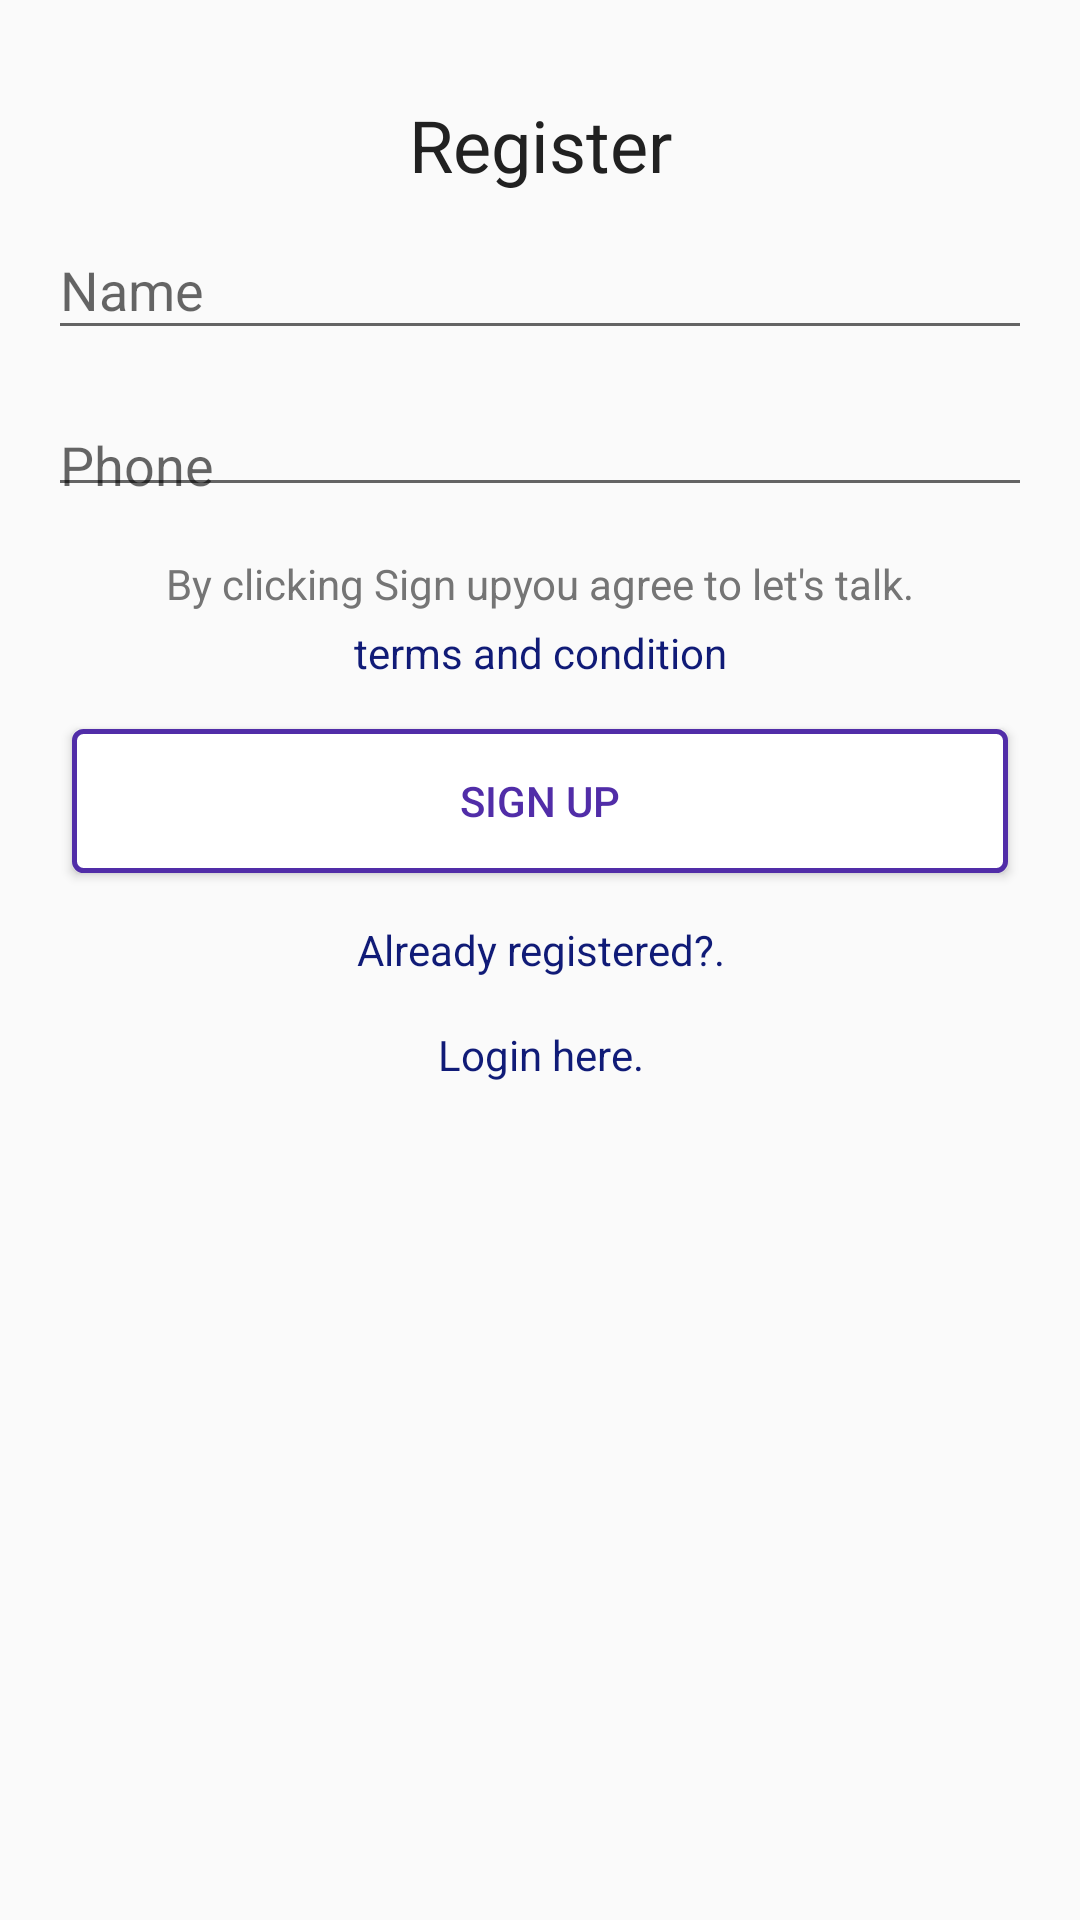

This screen was rendered from an Android layout file. Write that file and the resources it references.
<!-- AndroidManifest.xml: application theme AppTheme -->
<!-- res/layout/activity_register.xml -->
<?xml version="1.0" encoding="utf-8"?>

<LinearLayout
    android:focusable="true"
    android:focusableInTouchMode="true"
    xmlns:android="http://schemas.android.com/apk/res/android" android:gravity="left|right|center_horizontal|fill_horizontal|center|fill|start|end" android:orientation="vertical" android:paddingLeft="16dp" android:paddingTop="16dp" android:paddingRight="16dp" android:paddingBottom="16dp" android:layout_width="match_parent" android:layout_height="match_parent">
    <ScrollView android:id="@+id/register_form" android:layout_width="match_parent" android:layout_height="match_parent">





     <LinearLayout android:orientation="vertical" android:layout_marginTop="16dp" android:id="@+id/email_login_form" android:layout_width="match_parent" android:layout_height="wrap_content">
         <TextView
             android:id="@+id/textView2"
             android:layout_width="match_parent"
             android:layout_height="wrap_content"
             android:textColor="@color/primaryText"
             android:textSize="24dp"
             android:gravity="center"
             android:text="Register" />
         <android.support.design.widget.TextInputLayout
             android:layout_height="wrap_content" android:layout_width="fill_parent">

             <EditText android:id="@+id/name_register" android:nextFocusUp="@id/name_register"
                 android:nextFocusLeft="@id/name_register" android:imeOptions="actionNext"  android:layout_width="match_parent" android:layout_height="wrap_content" android:hint="@string/prompt_name" android:maxLines="1"  android:inputType="textAutoComplete"   android:imeActionId="@+id/login" />
         </android.support.design.widget.TextInputLayout>
            <LinearLayout
                android:layout_width="match_parent"
                android:layout_height="wrap_content"
                android:orientation="horizontal">
                <TextView
                    android:id="@+id/countrycode"
                    android:layout_width="94dp"
                    android:layout_height="match_parent"
                    android:text="+000"
                    android:textSize="18dp"
                    android:visibility="gone"
                    android:gravity="bottom"/>



                <android.support.design.widget.TextInputLayout
                    android:layout_height="wrap_content" android:layout_width="fill_parent">

                    <EditText android:id="@+id/phone_register" android:nextFocusUp="@id/phone_register"
                        android:nextFocusLeft="@id/phone_register" android:gravity="bottom" android:imeOptions="actionNext"  android:layout_width="match_parent" android:layout_height="wrap_content" android:hint="@string/prompt_phone" android:maxLines="1"  android:inputType="number"   android:imeActionId="@+id/login" />
                </android.support.design.widget.TextInputLayout>


            </LinearLayout>

            <TextView
                android:id="@+id/textView5"
                android:layout_width="match_parent"
                android:layout_height="wrap_content"
                android:gravity="center"
                android:layout_marginTop="16dp"
                android:textColor="@color/secondaryText"
                android:text="@string/terms"
                />

         <TextView
             android:id="@+id/termsandcondition"
             android:layout_width="match_parent"
             android:layout_height="wrap_content"
             android:gravity="center"
             android:layout_marginTop="4dp"
             android:textColor="@color/clickableText"
             android:text="terms and condition"
             />

            <Button
                android:id="@+id/signup"
                android:layout_width="match_parent"
                android:layout_height="match_parent"
                android:layout_gravity="center"
                android:layout_marginTop="16dp"
                android:layout_marginLeft="8dp"
                android:layout_marginRight="8dp"
                android:background="@drawable/button_bg"
                android:textColor="@color/colorPrimaryDark"
                android:text="Sign up" />

            <TextView
                android:id="@+id/already_registered"
                android:layout_width="match_parent"
                android:layout_height="wrap_content"
                android:gravity="center"
                android:layout_marginTop="16dp"
                android:textColor="@color/clickableText"
                android:text="@string/already_registered"
                />

            <TextView
                android:id="@+id/login_here"
                android:layout_width="match_parent"
                android:layout_height="wrap_content"
                android:gravity="center"
                android:layout_marginTop="16dp"
                android:textColor="@color/clickableText"
                android:text="@string/login_here"
                />
      </LinearLayout>
    </ScrollView>



</LinearLayout>
<!-- resources referenced by this layout -->
<resources>
  <color name="clickableText">#101b77</color>
  <color name="colorPrimaryDark">#512DA8</color>
  <color name="primaryText">#212121</color>
  <color name="secondaryText">#757575</color>
  <!-- drawable button_bg (drawable) -->
  <?xml version="1.0" encoding="utf-8"?>
  
  <shape xmlns:android="http://schemas.android.com/apk/res/android"
      android:shape="rectangle">
      <gradient android:startColor="@color/textandicons"
          android:endColor="@color/textandicons"
          android:angle="270" />
      <corners android:radius="3dp" />
      <stroke android:width="5px" android:color="@color/colorPrimaryDark" />
  
  </shape>
  <string name="already_registered">Already registered?.</string>
  <string name="login_here">Login here.</string>
  <string name="prompt_name">Name</string>
  <string name="prompt_phone">Phone</string>
  <string name="terms">By clicking "Sign up" you agree to let\'s talk.</string>
  <style name="AppTheme" parent="Theme.AppCompat.Light.DarkActionBar">
          
          <item name="colorPrimary">@color/colorPrimary</item>
          <item name="colorPrimaryDark">@color/colorPrimaryDark</item>
          <item name="colorAccent">@color/colorAccent</item>
          <item name="windowActionBar">false</item>
          <item name="windowNoTitle">true</item>
      </style>
  <color name="textandicons">#FFFFFF</color>
  <color name="colorPrimary">#673AB7</color>
  <color name="colorAccent">#E040FB</color>
</resources>
